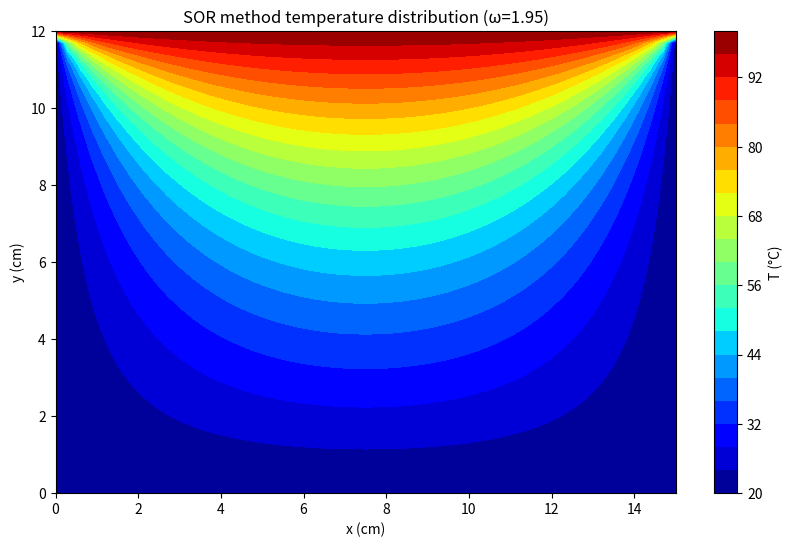

Generate this figure with matplotlib:
import numpy as np
import matplotlib.pyplot as plt

omega = 1.95  # 松弛因子

Lx = 15.0
Ly = 12.0
nx = 51
ny = 41
max_iter = 10000 # 最大迭代次数
tolerance = 1e-4
dx = Lx / (nx - 1)
dy = Ly / (ny - 1)
beta = dx / dy

# 初始化（保持边界条件不变）
T = np.full((nx, ny), 20.0)
T[ :, ny - 1] = 100.0

# SOR迭代
for iter in range(max_iter):
    max_diff = 0.0
    # 按行优先顺序遍历内部节点
    for i in range(1, nx - 1):
        for j in range(1, ny - 1):
            old_val = T[i, j]
            T[i, j] = T[i, j] + omega * 0.5 / (1 + beta * beta) * (T[i+1, j] + T[i-1, j] + beta * beta * (T[i, j+1] + T[i, j-1]) - 2 * (1 + beta * beta) * T[i, j])
            max_diff = max(max_diff, abs(T[i, j] - old_val))
    # 收敛判断
    if max_diff < tolerance:
        print(f"SOR收敛于第{iter}次迭代，ω={omega}，最大变化{max_diff:.6f}")
        break
else:
    print("未收敛")

# 可视化代码保持不变
x = np.linspace(0, Lx, nx)
y = np.linspace(0, Ly, ny)
X, Y = np.meshgrid(x, y)

plt.figure(figsize=(10, 6))
plt.contourf(X, Y, T.T, levels=20, cmap='jet')
plt.colorbar(label='T (°C)')
plt.title(f"SOR method temperature distribution (ω={omega})")
plt.xlabel("x (cm)")
plt.ylabel("y (cm)")
plt.show()
